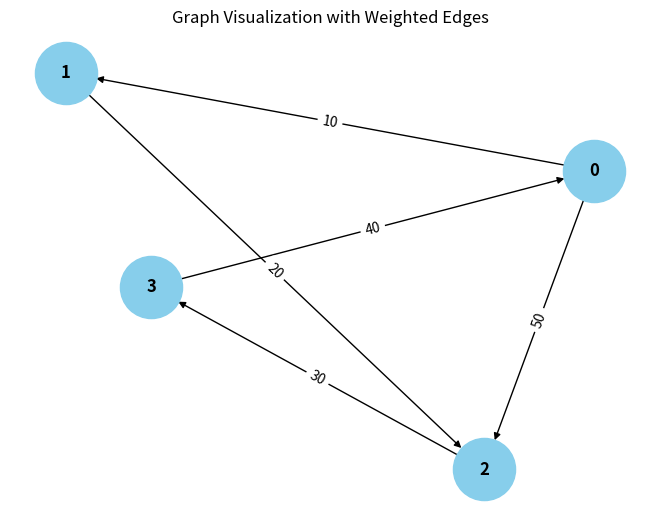

Python code for this plot: (Note: this script raises an exception after producing the figure.)
from collections import defaultdict

# ---------------------------
# WeightedGraph Class
# ---------------------------
class WeightedGraph:
    def __init__(self, vertices):
        self.vertices = vertices
        self.adj_list = {i: [] for i in range(vertices)}  # Adjacency list for the graph
        self.edges = []  # List to store the edges (u, v, weight)

    def add_edge(self, u, v, weight):
        """Add a single edge to the graph."""
        if (u, v, weight) not in self.edges:
            self.edges.append((u, v, weight))
            self.adj_list[u].append((v, weight))

    def add_multiple_edges(self, edges):
        """Add multiple edges at once."""
        for u, v, weight in edges:
            self.add_edge(u, v, weight)

    def get_edges(self):
        """Return all edges in the graph."""
        return self.edges

    def print_edges(self):
        """Print the edges of the graph."""
        print("Edges in the graph:")
        for u, v, weight in self.edges:
            print(f"{u} -> {v} (Weight: {weight})")

    def print_adj_list(self):
        """Print the adjacency list of the graph."""
        print("Adjacency List of the graph:")
        for u in self.adj_list:
            print(f"{u} -> {self.adj_list[u]}")

    def is_cyclic_directed(self):
        """Detect if there is a cycle in a directed graph using DFS."""
        visited = [] * self.vertices
        rec_stack = [False] * self.vertices

        def dfs(v):
            visited[v] = True
            rec_stack[v] = True
            for neighbor, _ in self.adj_list[v]:
                if not visited[neighbor] and dfs(neighbor):
                    return True
                elif rec_stack[neighbor]:
                    return True
            rec_stack[v] = False
            return False

        for node in range(self.vertices):
            if not visited[node]:
                if dfs(node):
                    return True
        return False

    def is_cyclic_undirected(self):
        """Detect if there is a cycle in an undirected graph using DFS."""
        visited = [False] * self.vertices

        def dfs(v, parent):
            visited[v] = True
            for neighbor, _ in self.adj_list[v]:
                if not visited[neighbor]:
                    if dfs(neighbor, v):
                        return True
                elif parent != neighbor:
                    return True
            return False

        for node in range(self.vertices):
            if not visited[node]:
                if dfs(node, -1):
                    return True
        return False

    def is_negative_cycle(self):
        """Detect if there is a negative cycle using Bellman-Ford."""
        dist = [float("inf")] * self.vertices
        dist[0] = 0  # Start from node 0

        for _ in range(self.vertices - 1):
            for u, v, weight in self.edges:
                if dist[u] != float("inf") and dist[u] + weight < dist[v]:
                    dist[v] = dist[u] + weight

        for u, v, weight in self.edges:
            if dist[u] != float("inf") and dist[u] + weight < dist[v]:
                return True  # Negative cycle detected
        return False

    def reset_graph(self):
        """Reset the graph to its empty state."""
        self.edges = []  # Clear all edges
        self.adj_list = {i: [] for i in range(self.vertices)}  # Reset adjacency list for each vertex

    def union(self, parent, u, v):
        """Union-find helper function."""
        root_u = self.find_parent(parent, u)
        root_v = self.find_parent(parent, v)
        if root_u != root_v:
            parent[root_u] = root_v

    def find_parent(self, parent, v):
        """Find the root of the node using path compression."""
        if parent[v] == -1:
            return v
        parent[v] = self.find_parent(parent, parent[v])
        return parent[v]

    def is_cyclic_undirected_union_find(self):
        """Detect cycles in an undirected graph using Union-Find."""
        parent = [-1] * self.vertices

        for u, v, _ in self.edges:
            x = self.find_parent(parent, u)
            y = self.find_parent(parent, v)

            if x == y:
                return True
            self.union(parent, x, y)
        return False

    # ---------------------------
    # Helper functions for testing
    # ---------------------------

    def reset_graph_helper(self):
        """Reset the graph to an empty state for testing."""
        self.edges = []
        self.adj_list = defaultdict(list)

    def get_edges_helper(self):
        """Return all edges for testing."""
        return self.edges

    def add_multiple_edges_helper(self, edges):
        """Add multiple edges for testing."""
        for edge in edges:
            self.add_edge(*edge)

# ---------------------------
# Helper Class for Cycle Test Results
# ---------------------------
class CycleDetectionResults:
    def __init__(self):
        self.directed_cycle_detected = False
        self.undirected_cycle_detected = False
        self.negative_cycle_detected = False

# ---------------------------
# Additional Functionalities
# ---------------------------

class GraphRenderer:
    def __init__(self, graph):
        """Initialize the renderer for visualizing the graph."""
        self.graph = graph

    def render_edges(self):
        """Render the edges of the graph."""
        print("\nRendering edges of the graph:")
        for u, v, weight in self.graph.get_edges():
            print(f"{u} -> {v} (Weight: {weight})")

    def render_adj_list(self):
        """Render the adjacency list of the graph."""
        print("\nRendering adjacency list:")
        self.graph.print_adj_list()

    def render_summary(self):
        """Render a summary of the graph."""
        print("\nGraph summary:")
        print(f"Total vertices: {self.graph.vertices}")
        print(f"Total edges: {len(self.graph.get_edges())}")
        print(f"Is cyclic (directed): {self.graph.is_cyclic_directed()}")
        print(f"Is cyclic (undirected): {self.graph.is_cyclic_undirected()}")
        print(f"Has negative cycle: {self.graph.is_negative_cycle()}")

import matplotlib.pyplot as plt
import networkx as nx

class WeightedGraphVisualization:
    def __init__(self, graph):
        """Initialize the visualization of weighted graph."""
        self.graph = graph

    def visualize(self):
        """Visualize the graph with weighted edges using networkx and matplotlib."""
        G = nx.DiGraph()  # Using DiGraph for directed graph visualization

        # Add edges to the networkx graph
        for u, v, weight in self.graph.get_edges():
            G.add_edge(u, v, weight=weight)

        # Draw the graph
        pos = nx.spring_layout(G)  # Layout for node positioning
        edge_labels = nx.get_edge_attributes(G, 'weight')

        # Draw nodes, edges, and labels
        nx.draw(G, pos, with_labels=True, node_color='skyblue', node_size=2000, font_size=12, font_weight='bold')
        nx.draw_networkx_edge_labels(G, pos, edge_labels=edge_labels)

        # Display the plot
        plt.title("Graph Visualization with Weighted Edges")
        plt.show()


# ---------------------------
# Main Program
# ---------------------------

class WeightedGraphHandler:
    def __init__(self, vertices):
        """Initialize the graph handler."""
        self.graph = WeightedGraph(vertices)
        self.renderer = GraphRenderer(self.graph)
        self.visualizer = WeightedGraphVisualization(self.graph)

    def add_edges(self, edges):
        """Add edges to the graph."""
        for edge in edges:
            self.graph.add_edge(*edge)

    def render_graph(self):
        """Render the graph using the renderer."""
        self.renderer.render_edges()
        self.renderer.render_adj_list()

    def visualize_graph(self):
        """Visualize the graph using the visualizer."""
        self.visualizer.visualize()

    def cycle_detection_summary(self):
        """Print the cycle detection summary."""
        print("\nCycle detection summary:")
        print(f"Directed cycle detected: {self.graph.is_cyclic_directed()}")
        print(f"Undirected cycle detected: {self.graph.is_cyclic_undirected()}")
        print(f"Negative cycle detected: {self.graph.is_negative_cycle()}")

# ---------------------------
# Extended Graph Operations
# ---------------------------

class GraphCycleAnalysis:
    def __init__(self, graph):
        """Initialize cycle analysis on the graph."""
        self.graph = graph
        self.results = CycleDetectionResults()

    def analyze_cycles(self):
        """Analyze different types of cycles in the graph."""
        self.results.directed_cycle_detected = self.graph.is_cyclic_directed()
        self.results.undirected_cycle_detected = self.graph.is_cyclic_undirected()
        self.results.negative_cycle_detected = self.graph.is_negative_cycle()

    def print_analysis(self):
        """Print the analysis results."""
        print(f"Directed cycle detected: {self.results.directed_cycle_detected}")
        print(f"Undirected cycle detected: {self.results.undirected_cycle_detected}")
        print(f"Negative cycle detected: {self.results.negative_cycle_detected}")

# ---------------------------
# Main Function
# ---------------------------

if __name__ == "__main__":
    # Create a graph with 4 vertices (0, 1, 2, 3)
    graph_handler = WeightedGraphHandler(4)

    # Add some sample edges (u, v, weight)
    edges = [
        (0, 1, 10),  # Edge from 0 to 1 with weight 10
        (1, 2, 20),  # Edge from 1 to 2 with weight 20
        (2, 3, 30),  # Edge from 2 to 3 with weight 30
        (3, 0, 40),  # Edge from 3 to 0 with weight 40 (creates a directed cycle: 0 -> 1 -> 2 -> 3 -> 0)
        (0, 2, 50)  # Edge from 0 to 2 with weight 50
    ]

    # Add edges to the graph
    graph_handler.add_edges(edges)

    # Render the graph's edges and adjacency list
    graph_handler.render_graph()

    # Visualize the graph
    graph_handler.visualize_graph()

    # Detect and print the cycle results
    graph_handler.cycle_detection_summary()

    # Analyze cycles in detail
    cycle_analysis = GraphCycleAnalysis(graph_handler.graph)
    cycle_analysis.analyze_cycles()
    cycle_analysis.print_analysis()
